Dataset: OCT_dataset (GitHub, faziya18/retina_ai). Classes: AMD, CSR.

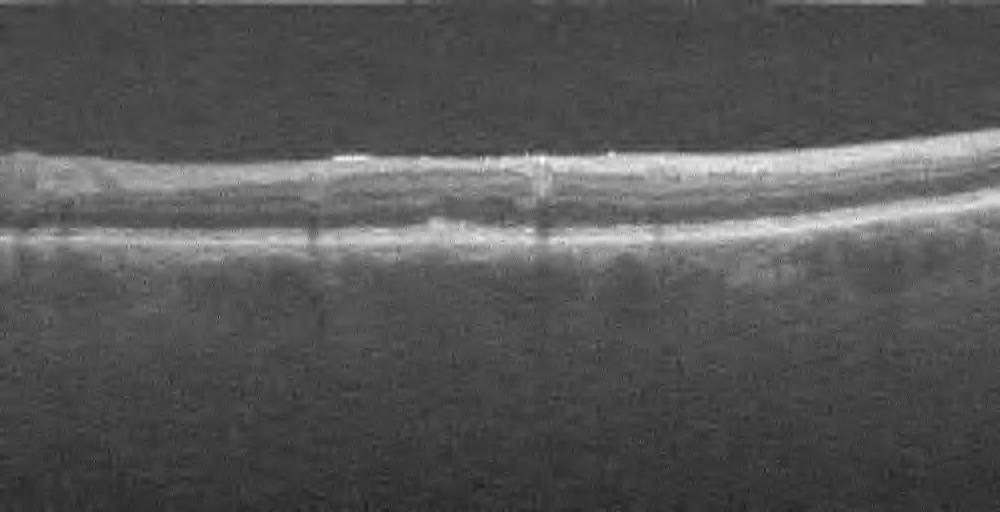
Label: AMD

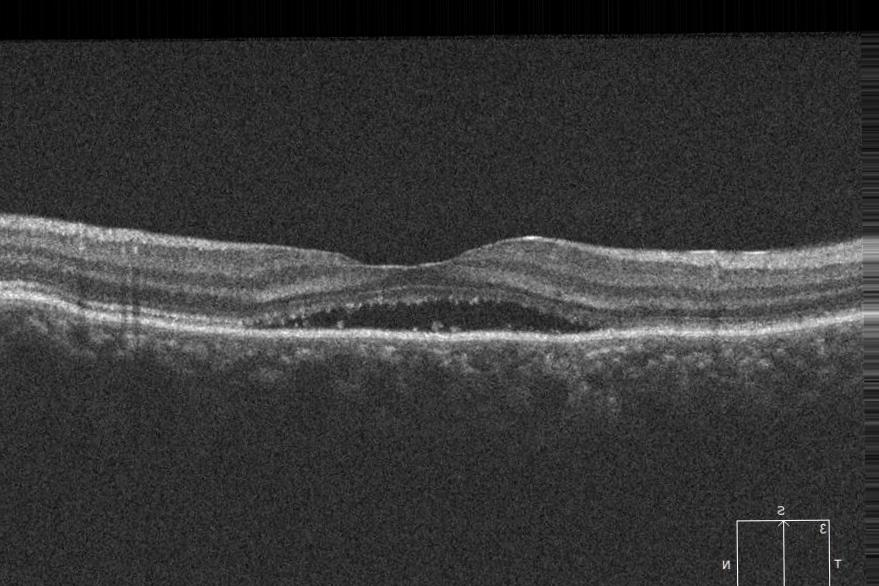
Label: CSR

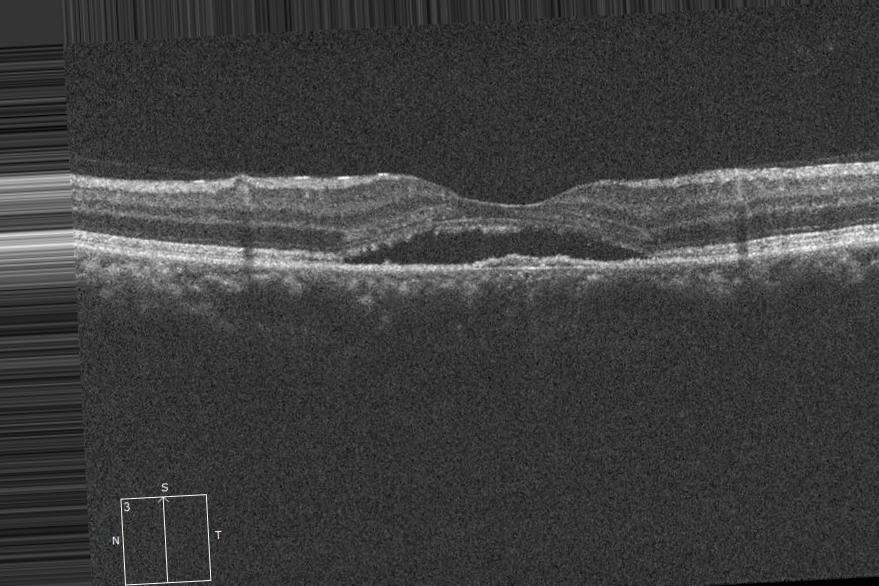
Label: CSR

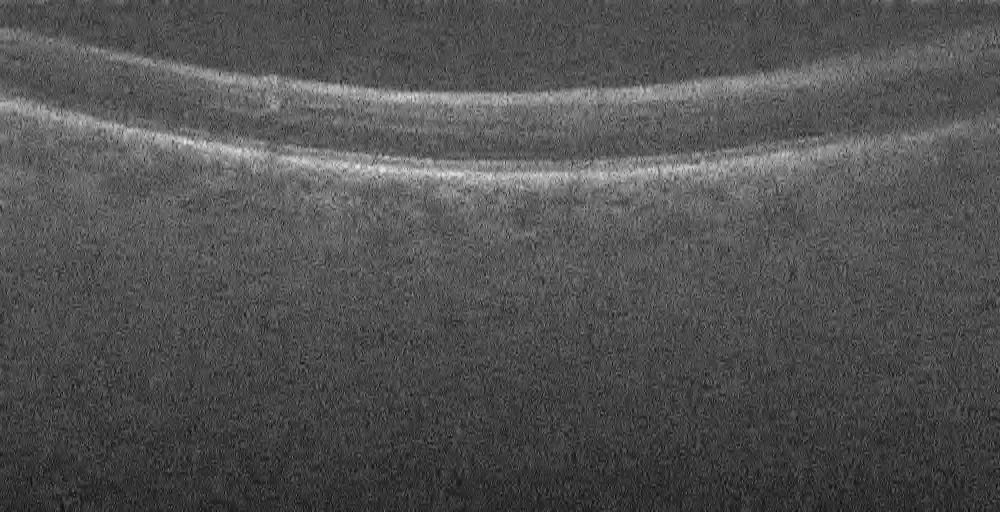
Label: AMD

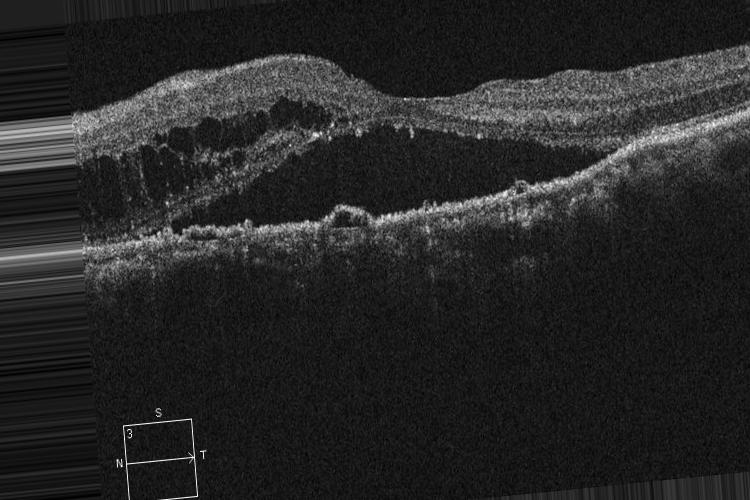
Label: CSR

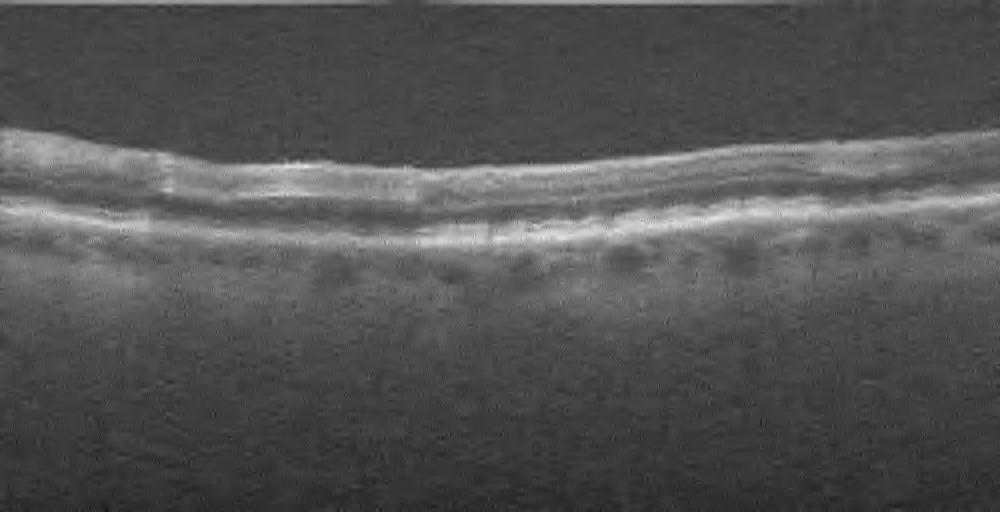
Label: AMD
